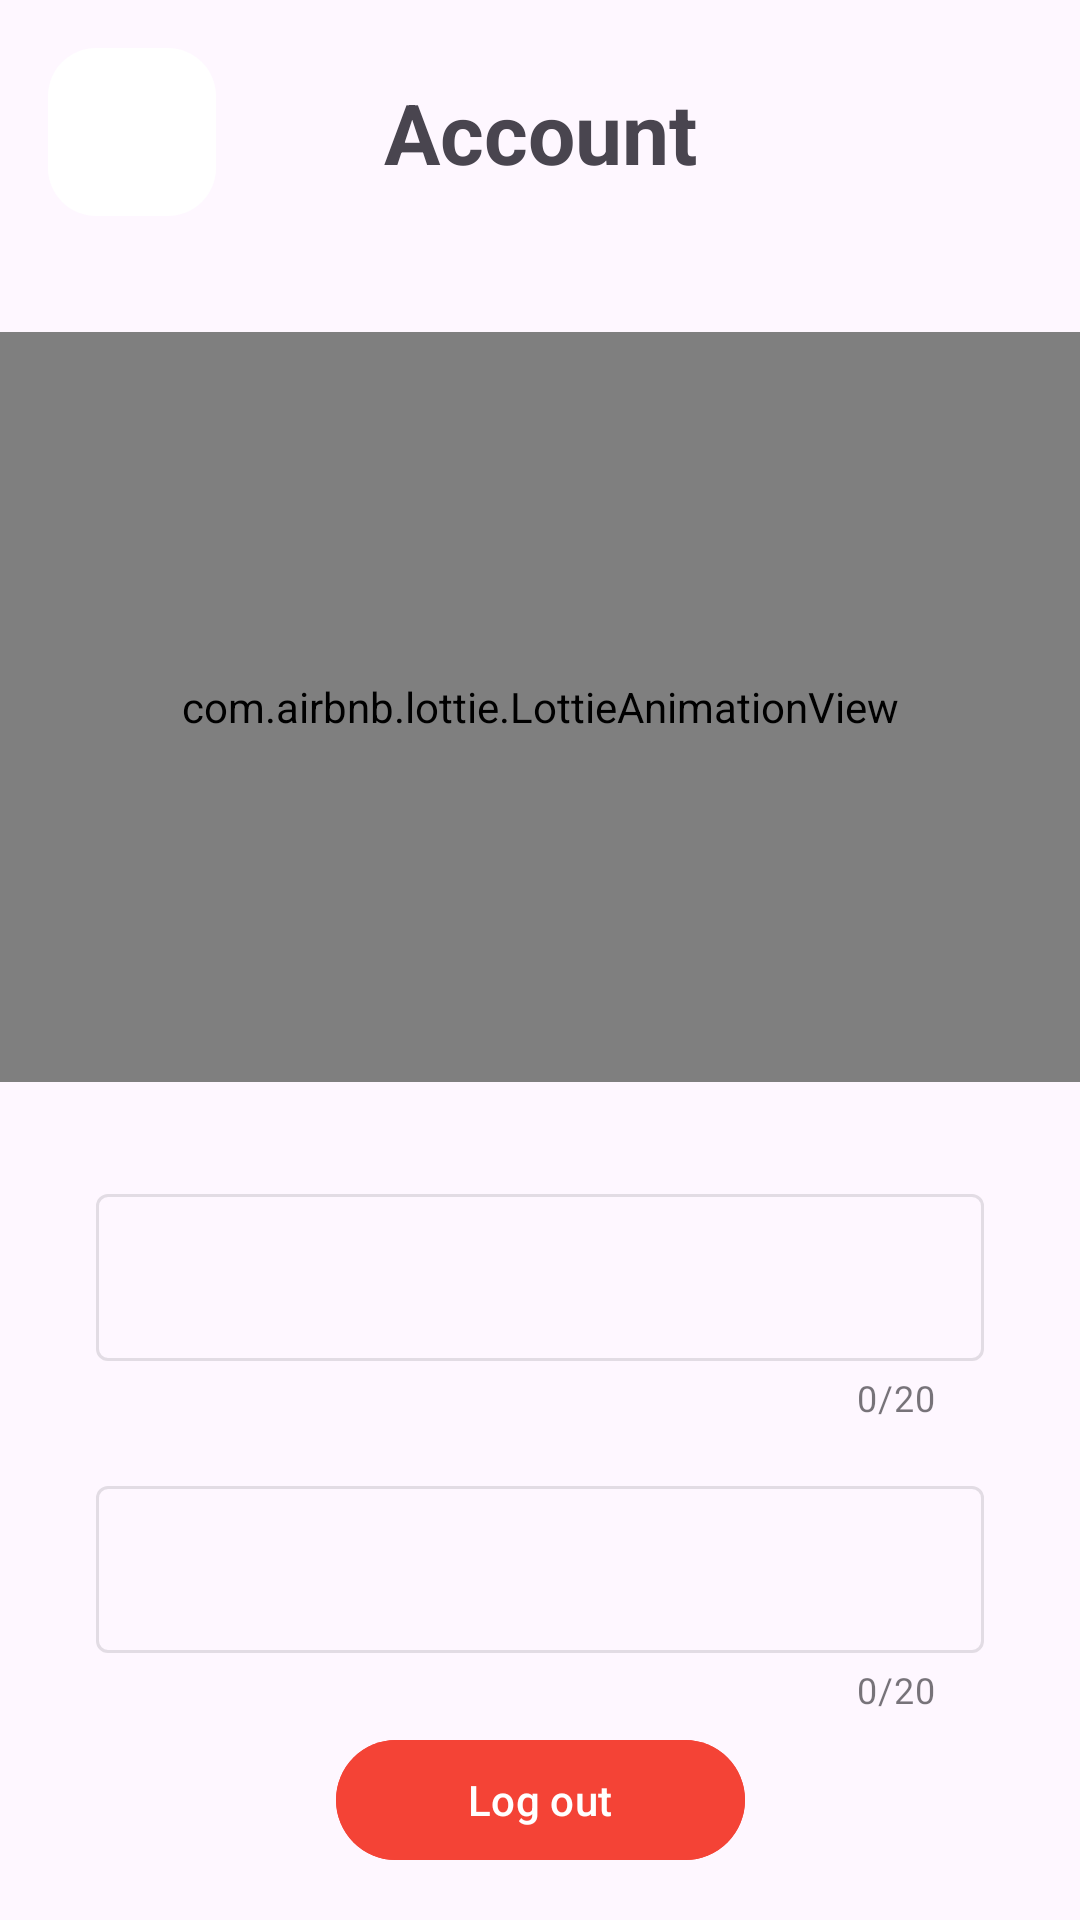

Produce the Android XML layout that renders to this screen, including the resource entries it uses.
<!-- AndroidManifest.xml: application theme Theme.Remotely -->
<!-- res/layout/fragment_profile.xml -->
<?xml version="1.0" encoding="utf-8"?>
<androidx.constraintlayout.widget.ConstraintLayout xmlns:android="http://schemas.android.com/apk/res/android"
    xmlns:tools="http://schemas.android.com/tools"
    android:layout_width="match_parent"
    android:layout_height="match_parent"
    android:animateLayoutChanges="true"
    xmlns:app="http://schemas.android.com/apk/res-auto"
   >
    <com.google.android.material.floatingactionbutton.FloatingActionButton
        android:layout_width="wrap_content"
        android:layout_height="wrap_content"
        android:layout_marginStart="16dp"
        android:layout_marginTop="16dp"
        android:id="@+id/user_back_fab"
        app:rippleColor="#514E4E"
        android:backgroundTint="@color/white"
        android:src="@drawable/back_icon"
        app:elevation="0dp"
        app:layout_constraintStart_toStartOf="parent"
        app:layout_constraintTop_toTopOf="parent" />

    <TextView
        android:id="@+id/textView"
        android:layout_width="wrap_content"
        android:layout_height="wrap_content"
        android:text="Account"
        android:textSize="28sp"
        android:textStyle="bold"
        app:layout_constraintBottom_toBottomOf="@+id/user_back_fab"
        app:layout_constraintEnd_toEndOf="parent"
        app:layout_constraintStart_toStartOf="parent"
        app:layout_constraintTop_toTopOf="@+id/user_back_fab" />

    <com.airbnb.lottie.LottieAnimationView
        android:id="@+id/lottieAnimationView"
        android:layout_width="match_parent"
        android:layout_height="250dp"

        android:layout_marginTop="48dp"
        app:layout_constraintEnd_toEndOf="parent"
        app:layout_constraintHorizontal_bias="0.0"
        app:layout_constraintStart_toStartOf="parent"
        app:layout_constraintTop_toBottomOf="@+id/textView"
        app:lottie_autoPlay="true"
        app:lottie_loop="true"
        app:lottie_rawRes="@raw/login_hello" />

    <com.google.android.material.textfield.TextInputLayout
        android:id="@+id/login"
        style="@style/Widget.MaterialComponents.TextInputLayout.OutlinedBox"
        android:layout_width="0dp"
        android:layout_height="wrap_content"
        android:layout_marginStart="32dp"
        android:layout_marginEnd="32dp"

        android:layout_marginTop="32dp"
        app:counterEnabled="true"
        app:counterMaxLength="20"
        app:endIconMode="clear_text"
        android:enabled="false"
        app:helperTextTextColor="#BA2424"
        app:layout_constraintEnd_toEndOf="parent"
        app:layout_constraintStart_toStartOf="parent"
        app:layout_constraintTop_toBottomOf="@+id/lottieAnimationView">

        <com.google.android.material.textfield.TextInputEditText
            android:id="@+id/userName"
            android:enabled="false"
            android:textColor="@color/black"
            android:layout_width="match_parent"
            android:layout_height="wrap_content"
            android:fontFamily="@font/gilroyregular"
            />

    </com.google.android.material.textfield.TextInputLayout>

    <com.google.android.material.textfield.TextInputLayout
        android:id="@+id/email"
        style="@style/Widget.MaterialComponents.TextInputLayout.OutlinedBox"
        android:layout_width="0dp"
        android:layout_height="wrap_content"
        android:layout_marginStart="32dp"
        android:layout_marginTop="16dp"
        android:layout_marginEnd="32dp"
        android:enabled="false"
        app:counterEnabled="true"
        app:counterMaxLength="20"
        app:endIconMode="clear_text"


        app:helperTextTextColor="#BA2424"
        app:layout_constraintEnd_toEndOf="parent"
        app:layout_constraintStart_toStartOf="parent"
        app:layout_constraintTop_toBottomOf="@+id/login">

        <com.google.android.material.textfield.TextInputEditText
            android:id="@+id/password"
            android:layout_width="match_parent"
            android:enabled="false"
            android:textColor="@color/black"
            android:layout_height="wrap_content"
            android:fontFamily="@font/gilroyregular"
             />
    </com.google.android.material.textfield.TextInputLayout>

    <com.google.android.material.button.MaterialButton
        android:id="@+id/user_log_in_out"
        android:layout_width="wrap_content"
        android:layout_height="wrap_content"
        android:layout_marginBottom="16dp"
        android:backgroundTint="#F44336"
        android:paddingHorizontal="44dp"
        android:text="Log out"
        app:icon="@drawable/logout_icon"
        app:layout_constraintBottom_toBottomOf="parent"
        app:layout_constraintEnd_toEndOf="parent"
        app:layout_constraintStart_toStartOf="parent" />


</androidx.constraintlayout.widget.ConstraintLayout>
<!-- resources referenced by this layout -->
<resources>
  <style name="Theme.Remotely" parent="Base.Theme.Remotely" />
  <style name="Base.Theme.Remotely" parent="Theme.Material3.DayNight.NoActionBar">
          
          
      </style>
  <!-- not gathered from this repository: default colours our renderer supplied (Android Studio template values) -->
  <color name="black">#FF000000</color>
  <color name="white">#FFFFFFFF</color>
</resources>
